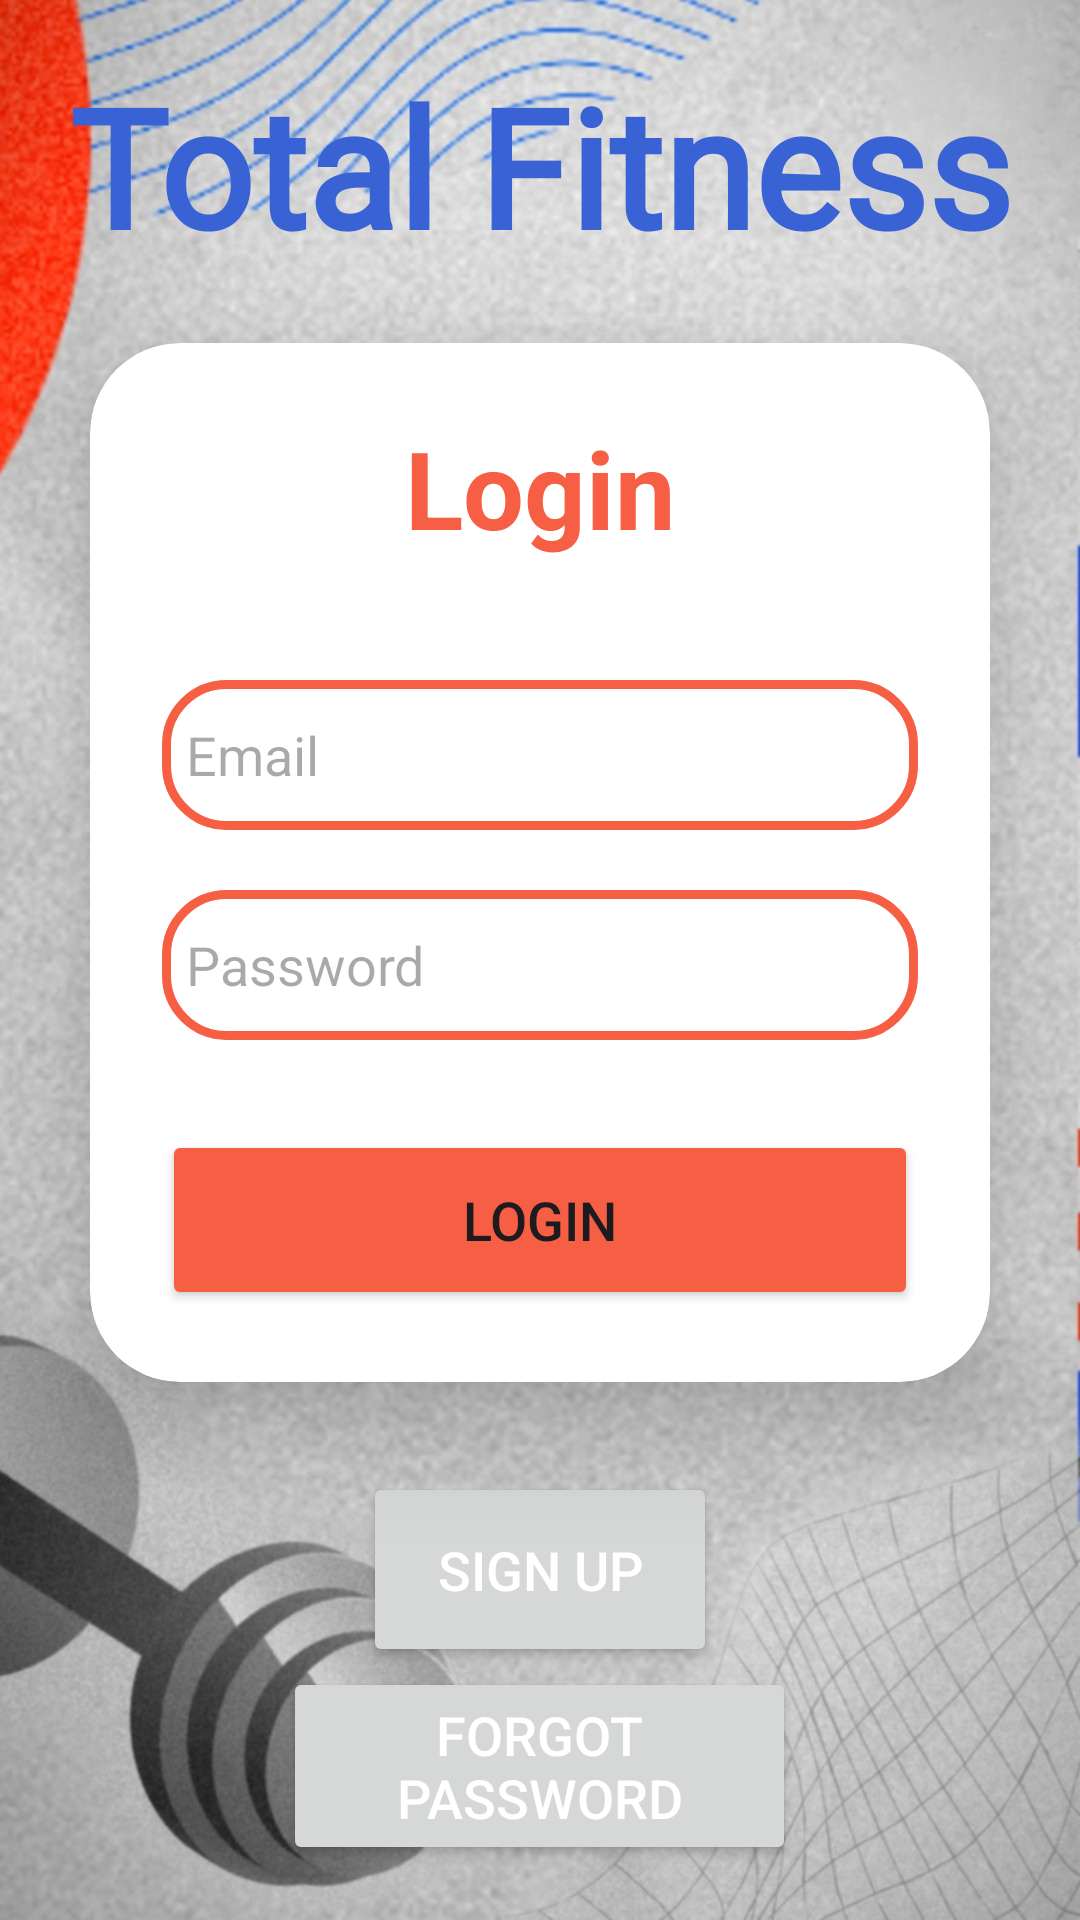

Reconstruct the res/layout file that produces this screen, plus the resources it refers to.
<!-- AndroidManifest.xml: application theme Theme.MyApplication -->
<!-- res/layout/activity_main.xml -->
<?xml version="1.0" encoding="utf-8"?>
<LinearLayout xmlns:android="http://schemas.android.com/apk/res/android"
    xmlns:app="http://schemas.android.com/apk/res-auto"
    xmlns:card_view="http://schemas.android.com/apk/res-auto"
    xmlns:tools="http://schemas.android.com/tools"
    android:layout_width="match_parent"
    android:layout_height="match_parent"
    android:background="@drawable/loginbkg"
    android:gravity="center"
    android:orientation="vertical"
    tools:context="com.example.myapplication.MainActivity">

    <TextView
        android:id="@+id/loginText3"
        android:layout_width="match_parent"
        android:layout_height="66dp"
        android:fontFamily="@font/poppins_medium"
        android:text="Total Fitness"
        android:textAlignment="center"
        android:textColor="#3963d5"
        android:textColorLink="#3963d5"
        android:textSize="55sp"
        android:textStyle="bold" />

    <androidx.cardview.widget.CardView
        android:layout_width="match_parent"
        android:layout_height="wrap_content"
        android:layout_margin="30dp"
        android:background="@drawable/custom_edittext"
        app:cardCornerRadius="30dp"
        app:cardElevation="20dp">

        <LinearLayout
            android:layout_width="match_parent"
            android:layout_height="wrap_content"
            android:layout_gravity="center_horizontal"
            android:orientation="vertical"
            android:padding="24dp">


            <TextView
                android:id="@+id/loginText"
                android:layout_width="match_parent"
                android:layout_height="wrap_content"
                android:text="Login"
                android:textAlignment="center"
                android:textColor="#f65f44"
                android:textColorLink="#f65f44"
                android:textSize="36sp"
                android:textStyle="bold" />

            <EditText
                android:id="@+id/username"
                android:layout_width="match_parent"
                android:layout_height="50dp"
                android:layout_marginTop="40dp"
                android:background="@drawable/custom_edittext"
                android:drawableLeft="@drawable/baseline_person_24"
                android:drawablePadding="8dp"
                android:hint="Email"
                android:padding="8dp"
                android:textColor="@color/black"
                android:textColorHighlight="@color/cardview_dark_background" />

            <EditText
                android:id="@+id/password"
                android:layout_width="match_parent"
                android:layout_height="50dp"
                android:layout_marginTop="20dp"
                android:background="@drawable/custom_edittext"
                android:drawableLeft="@drawable/baseline_lock_24"
                android:drawablePadding="8dp"
                android:hint="Password"
                android:inputType="textPassword"
                android:padding="8dp"
                android:textColor="@color/black"
                android:textColorHighlight="@color/cardview_dark_background" />

            <Button
                android:id="@+id/loginButton"
                android:layout_width="match_parent"
                android:layout_height="60dp"
                android:layout_marginTop="30dp"
                android:backgroundTint="#f65f44"
                android:text="Login"
                android:textSize="18sp"
                app:cornerRadius="20dp" />

        </LinearLayout>

    </androidx.cardview.widget.CardView>

    <Button
        android:id="@+id/signUpButton"
        android:layout_width="118dp"
        android:layout_height="65dp"
        android:layout_marginBottom="0dp"
        android:padding="8dp"
        android:text="Sign Up"
        android:textAlignment="center"
        android:textColor="@color/white"
        android:textSize="18sp" />

    <Button
        android:id="@+id/forgotPassword"
        android:layout_width="171dp"
        android:layout_height="66dp"
        android:layout_marginBottom="0dp"
        android:padding="8dp"
        android:text="Forgot Password"
        android:textAlignment="center"
        android:textColor="@color/white"
        android:textSize="18sp" />





























































</LinearLayout>
<!-- resources referenced by this layout -->
<resources>
  <color name="black">#FF000000</color>
  <color name="white">#FFFFFFFF</color>
  <!-- drawable custom_edittext (drawable) -->
  <?xml version="1.0" encoding="utf-8"?>
  <shape xmlns:android="http://schemas.android.com/apk/res/android"
      android:shape="rectangle">
  
      <stroke
          android:width="3dp"
          android:color="#f65f44"/>
      <corners
          android:radius="20dp"/>
  </shape>
  <!-- drawable loginbkg: jpg bitmap (drawable, 240968 bytes) -->
  <style name="Theme.MyApplication" parent="Base.Theme.MyApplication" />
  <style name="Base.Theme.MyApplication" parent="Theme.Material3.DayNight.NoActionBar">
          <item name="colorPrimary">#2547a5</item>
          <item name="colorPrimaryDark">#0c2e8c</item>
          <item name="colorAccent">#a9b3cf</item>
      </style>
</resources>
